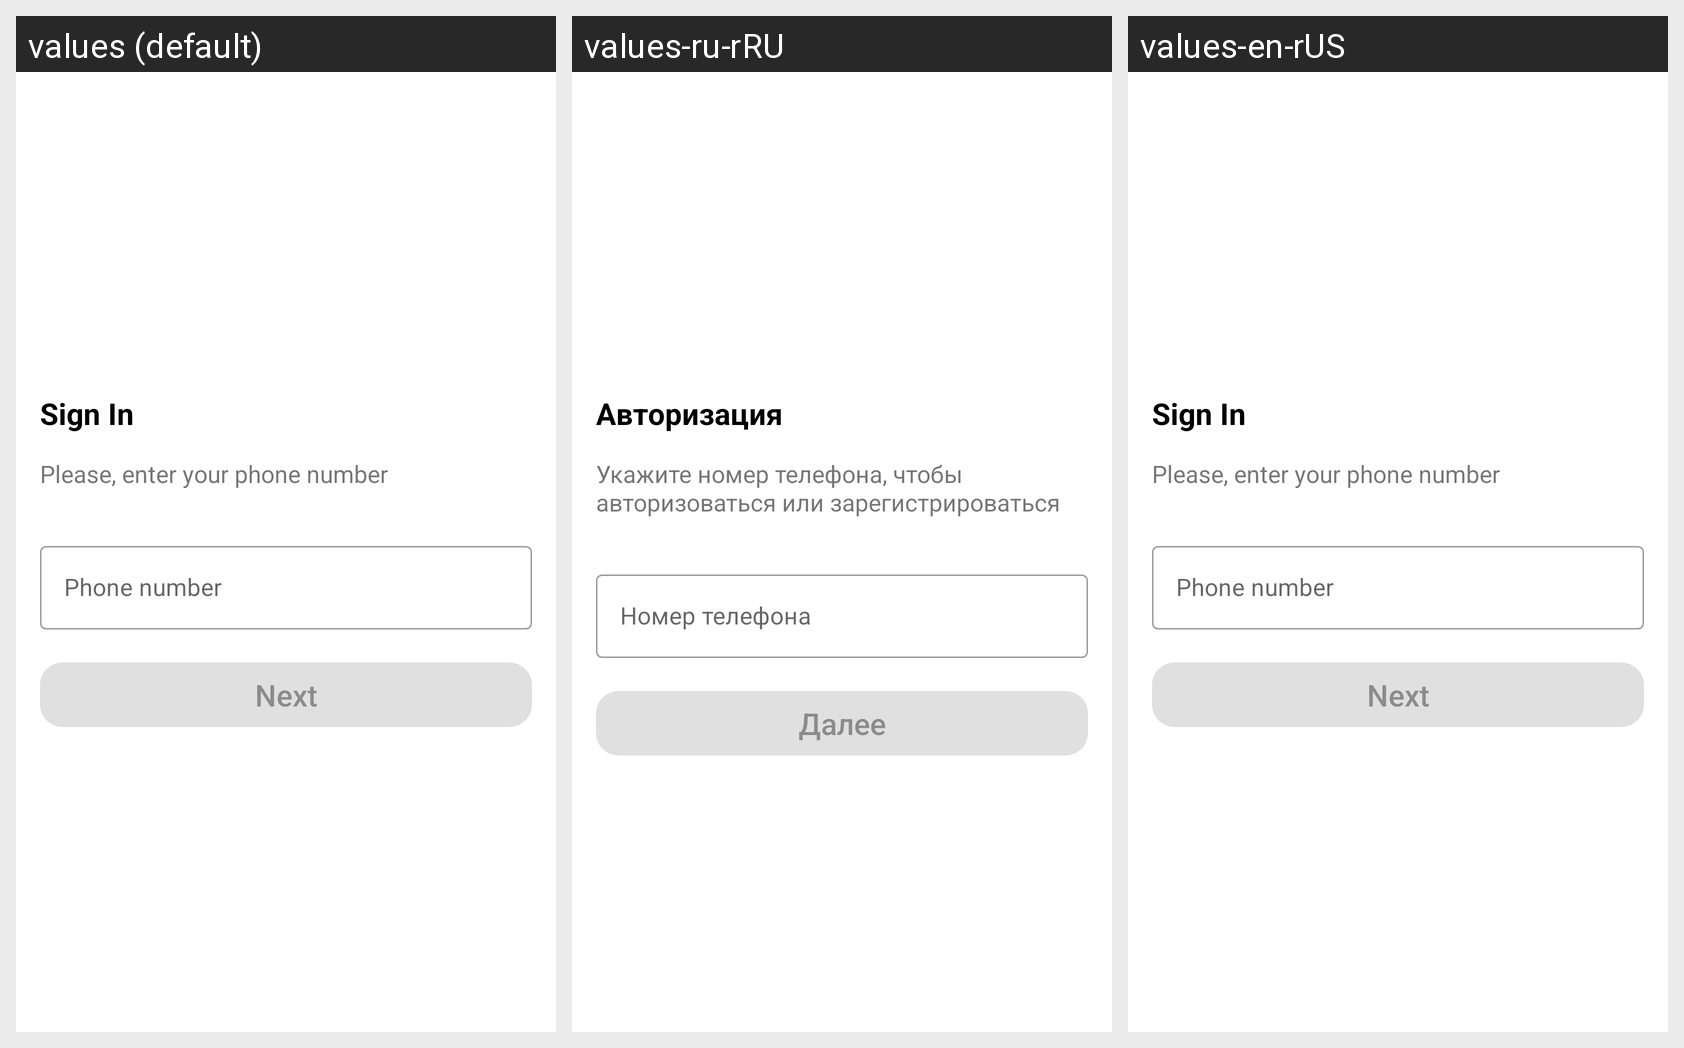

The same Android screen rendered under several of its app's locales, left to right. List the strings drawn on it with the default value and each locale's translation.
Android screen res/layout/fragment_phone_number_entry.xml rendered under 3 locales, left to right: values (default), values-ru-rRU, values-en-rUS. Device: Nexus 5 (rendered at 1080×1920; each locale shown at half size, 540×960, under a caption strip naming it); theme Theme.JobSpot.
Strings drawn on this screen, with the default value and each locale's value (text and hints the layout hard-codes, and strings that could not be matched under every locale, appear in the picture but are not listed):

phone_number_entry_fragment_title
  values: Sign In
  values-ru-rRU: Авторизация
  values-en-rUS: Sign In

phone_number_entry_fragment_description
  values: Please, enter your phone number
  values-ru-rRU: Укажите номер телефона, чтобы авторизоваться или зарегистрироваться
  values-en-rUS: Please, enter your phone number

phone_number_prompt
  values: Phone number
  values-ru-rRU: Номер телефона
  values-en-rUS: Phone number

get_confirmation_code_action_description
  values: Next
  values-ru-rRU: Далее
  values-en-rUS: Next
